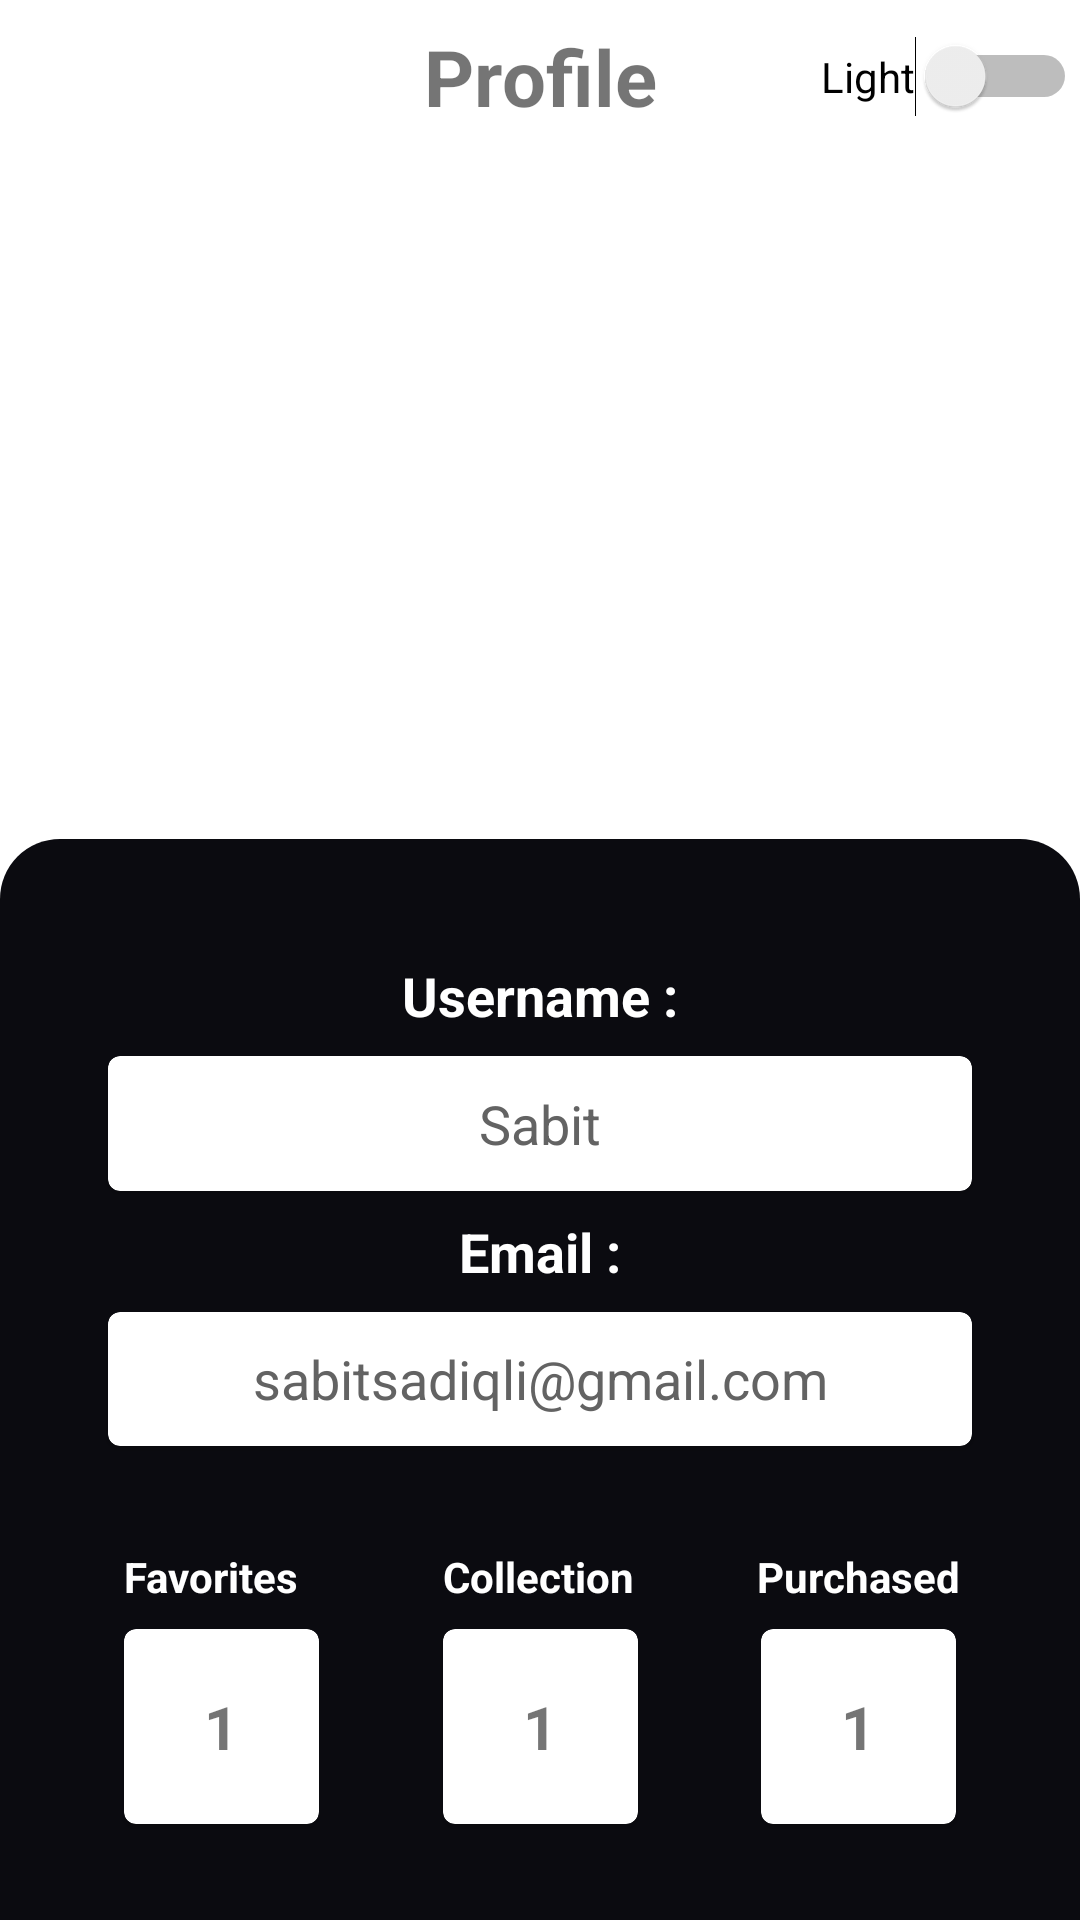

Produce the Android XML layout that renders to this screen, including the resource entries it uses.
<!-- AndroidManifest.xml: application theme Theme.ECommerce -->
<!-- res/layout/fragment_profile.xml -->
<?xml version="1.0" encoding="utf-8"?>
<androidx.constraintlayout.widget.ConstraintLayout xmlns:android="http://schemas.android.com/apk/res/android"
    xmlns:app="http://schemas.android.com/apk/res-auto"
    xmlns:tools="http://schemas.android.com/tools"
    android:layout_width="match_parent"
    android:layout_height="match_parent"
    tools:context=".presentation.profile.ProfileFragment">

    <ImageView
        android:id="@+id/imageView"
        android:layout_width="0dp"
        android:layout_height="0dp"
        android:layout_marginTop="16dp"
        android:scaleType="fitXY"
        app:layout_constraintEnd_toEndOf="parent"
        app:layout_constraintHeight_percent="0.32"
        app:layout_constraintStart_toStartOf="parent"
        app:layout_constraintTop_toBottomOf="@+id/text_profile"
        app:layout_constraintWidth_percent="0.58"
        android:src="@drawable/man" />

    <TextView
        android:id="@+id/text_profile"
        android:layout_width="wrap_content"
        android:layout_height="wrap_content"
        android:layout_marginTop="8dp"
        android:text="Profile"
        android:textSize="26sp"
        android:textStyle="bold"
        app:layout_constraintEnd_toEndOf="parent"
        app:layout_constraintStart_toStartOf="parent"
        app:layout_constraintTop_toTopOf="parent" />

    <ImageButton
        android:id="@+id/btn_log_out"
        android:layout_width="wrap_content"
        android:layout_height="wrap_content"
        android:layout_marginStart="1dp"
        android:backgroundTint="@android:color/transparent"
        android:src="@drawable/turnoff"
        app:layout_constraintBottom_toBottomOf="@+id/text_profile"
        app:layout_constraintStart_toStartOf="parent"
        app:layout_constraintTop_toTopOf="@+id/text_profile" />


    <View
        android:id="@+id/view_bottom"
        android:layout_width="0dp"
        android:layout_height="0dp"
        android:layout_marginTop="16dp"
        android:background="@drawable/profile_background"
        app:layout_constraintBottom_toBottomOf="parent"
        app:layout_constraintEnd_toEndOf="parent"
        app:layout_constraintHorizontal_bias="1.0"
        app:layout_constraintStart_toStartOf="parent"
        app:layout_constraintTop_toBottomOf="@+id/imageView"
        app:layout_constraintVertical_bias="1.0" />

    <com.google.android.material.card.MaterialCardView
        android:id="@+id/card_username"
        android:layout_width="0dp"
        android:layout_height="0dp"
        android:layout_marginTop="8dp"
        app:layout_constraintEnd_toEndOf="parent"
        app:layout_constraintHeight_percent="0.07"
        app:layout_constraintStart_toStartOf="parent"
        app:layout_constraintTop_toBottomOf="@+id/text_title_username"
        app:layout_constraintWidth_percent="0.80">

        <TextView
            android:id="@+id/text_username"
            android:layout_width="match_parent"
            android:layout_height="match_parent"
            android:gravity="center"
            android:text="Sabit"
            android:textColor="#636363"
            android:textSize="18sp"
            tools:layout_editor_absoluteX="124dp"
            tools:layout_editor_absoluteY="314dp" />

    </com.google.android.material.card.MaterialCardView>

    <com.google.android.material.card.MaterialCardView
        android:id="@+id/card_email"
        android:layout_width="0dp"
        android:layout_height="0dp"
        android:layout_marginTop="8dp"
        app:layout_constraintEnd_toEndOf="parent"
        app:layout_constraintHeight_percent="0.07"
        app:layout_constraintStart_toStartOf="parent"
        app:layout_constraintTop_toBottomOf="@+id/text_title_email"
        app:layout_constraintWidth_percent="0.80">

        <TextView
            android:id="@+id/text_email"
            android:layout_width="match_parent"
            android:layout_height="match_parent"
            android:gravity="center"
            android:text="sabitsadiqli@gmail.com"
            android:textColor="#636363"
            android:textSize="18sp"
            tools:layout_editor_absoluteX="124dp"
            tools:layout_editor_absoluteY="353dp" />

    </com.google.android.material.card.MaterialCardView>

    <TextView
        android:id="@+id/text_title_username"
        android:layout_width="wrap_content"
        android:layout_height="wrap_content"
        android:layout_marginTop="40dp"
        android:text="Username :"
        android:textColor="#FFFFFF"
        android:textSize="18sp"
        android:textStyle="bold"
        app:layout_constraintEnd_toEndOf="parent"
        app:layout_constraintStart_toStartOf="parent"
        app:layout_constraintTop_toTopOf="@+id/view_bottom" />


    <TextView
        android:id="@+id/text_title_email"
        android:layout_width="wrap_content"
        android:layout_height="wrap_content"
        android:layout_marginTop="8dp"
        android:text="Email :"
        android:textColor="#FFFFFF"
        android:textSize="18sp"
        android:textStyle="bold"
        app:layout_constraintEnd_toEndOf="parent"
        app:layout_constraintStart_toStartOf="parent"
        app:layout_constraintTop_toBottomOf="@+id/card_username" />

    <com.google.android.material.card.MaterialCardView
        android:id="@+id/card_fav"
        android:layout_width="65dp"
        android:layout_height="65dp"
        app:layout_constraintBottom_toBottomOf="@+id/card_collection"
        app:layout_constraintEnd_toStartOf="@+id/card_collection"
        app:layout_constraintHorizontal_bias="0.5"
        app:layout_constraintStart_toStartOf="parent">

        <TextView
            android:id="@+id/text_fav_count"
            android:layout_width="match_parent"
            android:layout_height="match_parent"
            android:gravity="center"
            android:text="1"
            android:textSize="20sp"
            android:textStyle="bold" />

    </com.google.android.material.card.MaterialCardView>

    <com.google.android.material.card.MaterialCardView
        android:id="@+id/card_collection"
        android:layout_width="65dp"
        android:layout_height="65dp"
        android:layout_marginBottom="32dp"
        app:layout_constraintBottom_toBottomOf="parent"
        app:layout_constraintEnd_toStartOf="@+id/card_purchased"
        app:layout_constraintHorizontal_bias="0.5"
        app:layout_constraintStart_toEndOf="@+id/card_fav">

        <TextView
            android:id="@+id/text_collection_count"
            android:layout_width="match_parent"
            android:layout_height="match_parent"
            android:gravity="center"
            android:text="1"
            android:textSize="20sp"
            android:textStyle="bold" />

    </com.google.android.material.card.MaterialCardView>

    <com.google.android.material.card.MaterialCardView
        android:id="@+id/card_purchased"
        android:layout_width="65dp"
        android:layout_height="65dp"
        app:layout_constraintBottom_toBottomOf="@+id/card_collection"
        app:layout_constraintEnd_toEndOf="parent"
        app:layout_constraintHorizontal_bias="0.5"
        app:layout_constraintStart_toEndOf="@+id/card_collection">

        <TextView
            android:id="@+id/text_purchased_count"
            android:layout_width="match_parent"
            android:layout_height="match_parent"
            android:gravity="center"
            android:text="1"
            android:textSize="20sp"
            android:textStyle="bold" />

    </com.google.android.material.card.MaterialCardView>

    <Switch
        android:id="@+id/switch_mode"
        android:layout_width="wrap_content"
        android:layout_height="wrap_content"
        android:layout_marginEnd="1dp"
        android:text="Light"
        app:layout_constraintBottom_toBottomOf="@+id/text_profile"
        app:layout_constraintEnd_toEndOf="parent"
        app:layout_constraintTop_toTopOf="@+id/text_profile"
        tools:ignore="UseSwitchCompatOrMaterialXml" />

    <TextView
        android:id="@+id/text_title_fav_count"
        android:layout_width="0dp"
        android:layout_height="wrap_content"
        android:layout_marginBottom="8dp"
        android:text="Favorites"
        android:textColor="#FFFFFF"
        android:textStyle="bold"
        app:layout_constraintBottom_toTopOf="@+id/card_fav"
        app:layout_constraintEnd_toEndOf="@+id/card_fav"
        app:layout_constraintStart_toStartOf="@+id/card_fav" />

    <TextView
        android:id="@+id/text_title_collection_count"
        android:layout_width="0dp"
        android:layout_height="wrap_content"
        android:layout_marginBottom="8dp"
        android:text="Collection"
        android:textColor="#FFFFFF"
        android:textSize="14sp"
        android:textStyle="bold"
        app:layout_constraintBottom_toTopOf="@+id/card_collection"
        app:layout_constraintEnd_toEndOf="@+id/card_collection"
        app:layout_constraintStart_toStartOf="@+id/card_collection" />

    <TextView
        android:id="@+id/textView3"
        android:layout_width="wrap_content"
        android:layout_height="wrap_content"
        android:layout_marginBottom="8dp"
        android:text="Purchased"
        android:textColor="#FFFFFF"
        android:textStyle="bold"
        app:layout_constraintBottom_toTopOf="@+id/card_purchased"
        app:layout_constraintEnd_toEndOf="@+id/card_purchased"
        app:layout_constraintStart_toStartOf="@+id/card_purchased" />


</androidx.constraintlayout.widget.ConstraintLayout>
<!-- resources referenced by this layout -->
<resources>
  <!-- drawable profile_background (drawable) -->
  <?xml version="1.0" encoding="utf-8"?>
  <shape xmlns:android="http://schemas.android.com/apk/res/android"
      android:shape="rectangle">
  
      <solid android:color="#0B0B10"/>
      <corners
          android:topLeftRadius="20dp"
          android:topRightRadius="20dp"/>
  
  </shape>
  <style name="Theme.ECommerce" parent="Theme.MaterialComponents.DayNight.DarkActionBar">
          
          <item name="colorPrimary">#1C1C1C</item>
          <item name="colorPrimaryVariant">#1C1C1C</item>
          <item name="colorOnPrimary">@color/white</item>
          
          <item name="colorSecondary">@color/teal_200</item>
          <item name="colorSecondaryVariant">@color/teal_700</item>
          <item name="colorOnSecondary">@color/black</item>
          <item name="windowActionBar">false</item>
          <item name="windowNoTitle">true</item>
          
          <item name="android:statusBarColor" tools:targetApi="l">?attr/colorPrimaryVariant</item>
          
      </style>
  <color name="white">#FFFFFFFF</color>
  <color name="teal_200">#FF03DAC5</color>
  <color name="teal_700">#FF018786</color>
  <color name="black">#FF000000</color>
</resources>
